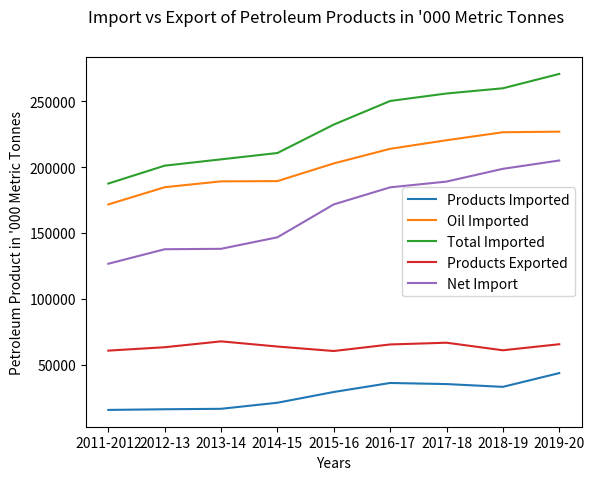

The matplotlib source for this figure:
import matplotlib.pyplot as plt

products_imported_data = {'2011-2012': 15849, '2012-13': 16354, '2013-14': 16697, '2014-15': 21301, '2015-16': 29456, '2016-17': 36287, '2017-18': 35461, '2018-19': 33348, '2019-20': 43788}
oil_import_data = {'2011-2012': 171729, '2012-13': 184795, '2013-14': 189238, '2014-15': 189435, '2015-16': 202850, '2016-17': 213932, '2017-18': 220433, '2018-19': 226498, '2019-20': 226955}
total_import_data = {'2011-2012': 187579, '2012-13': 201149, '2013-14': 205935, '2014-15': 210736, '2015-16': 232306, '2016-17': 250219, '2017-18': 255894, '2018-19': 259846, '2019-20': 270742}
products_exported_data = {'2011-2012': 60837, '2012-13': 63408, '2013-14': 67864, '2014-15': 63932, '2015-16': 60539, '2016-17': 65513, '2017-18': 66833, '2018-19': 61096, '2019-20': 65685}
net_import_data = {'2011-2012': 126741, '2012-13': 137742, '2013-14': 138071, '2014-15': 146804, '2015-16': 171768, '2016-17': 184706, '2017-18': 189061, '2018-19': 198750, '2019-20': 205057}

products_imported_names = list(products_imported_data.keys())
products_imported_values = list(products_imported_data.values())

oil_import_names = list(oil_import_data.keys())
oil_import_values = list(oil_import_data.values())

total_import_names = list(total_import_data.keys())
total_import_values = list(total_import_data.values())

products_exported_names = list(products_exported_data.keys())
products_exported_values = list(products_exported_data.values())

net_import_names = list(net_import_data.keys())
net_import_values = list(net_import_data.values())

fig, ax = plt.subplots()
ax.plot(products_imported_names, products_imported_values, label="Products Imported")
ax.plot(oil_import_names, oil_import_values, label="Oil Imported")
ax.plot(total_import_names, total_import_values, label="Total Imported")
ax.plot(products_exported_names, products_exported_values, label="Products Exported")
ax.plot(net_import_names, net_import_values, label="Net Import")


fig.suptitle("Import vs Export of Petroleum Products in '000 Metric Tonnes")
plt.xlabel("Years")
plt.ylabel("Petroleum Product in '000 Metric Tonnes")
plt.legend()
plt.show()